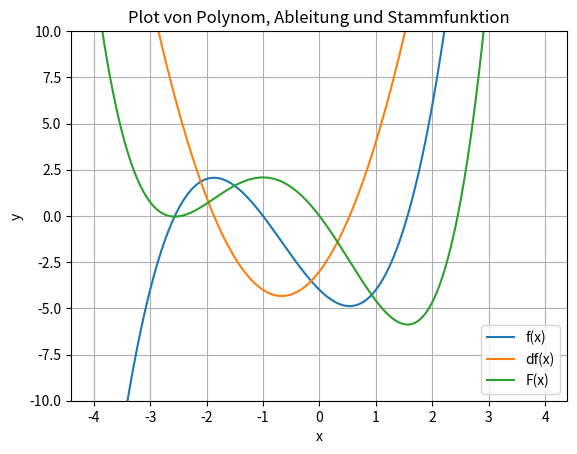

Python code for this plot:
# Hoehere Mathematik 1 - Serie 1 Aufgabe 1 Micha Mettler (mettlmi1)

# Imports
import numpy as np
import matplotlib.pyplot as plt

# Intervall [-4, 4]
x = np.arange(-4, 4, 0.01)

# Polynom x^3 + 2x^2 - 3x - 4
def f(x):
    return x**3 + 2 * x**2 - 3 * x - 4.

# Ableitungsfunktion von Polynom x^3 + 2x^2 - 3x - 4
def df(x):
    return 3. * x ** 2 + 4 * x - 3

# Stammfunktion von Polynom x^3 + 2x^2 - 3x - 4
def F(x):
    return 1/4. * x**4 + 2/3. * x**3 - 3/2. * x**2 - 4 * x

# Plotten
plt.ylim(-10., 10.)
plt.grid()
plt.plot(x, f(x))
plt.plot(x, df(x))
plt.plot(x, F(x))
plt.xlabel('x')
plt.ylabel('y')
plt.legend(['f(x)', 'df(x)', 'F(x)'])
plt.title('Plot von Polynom, Ableitung und Stammfunktion')